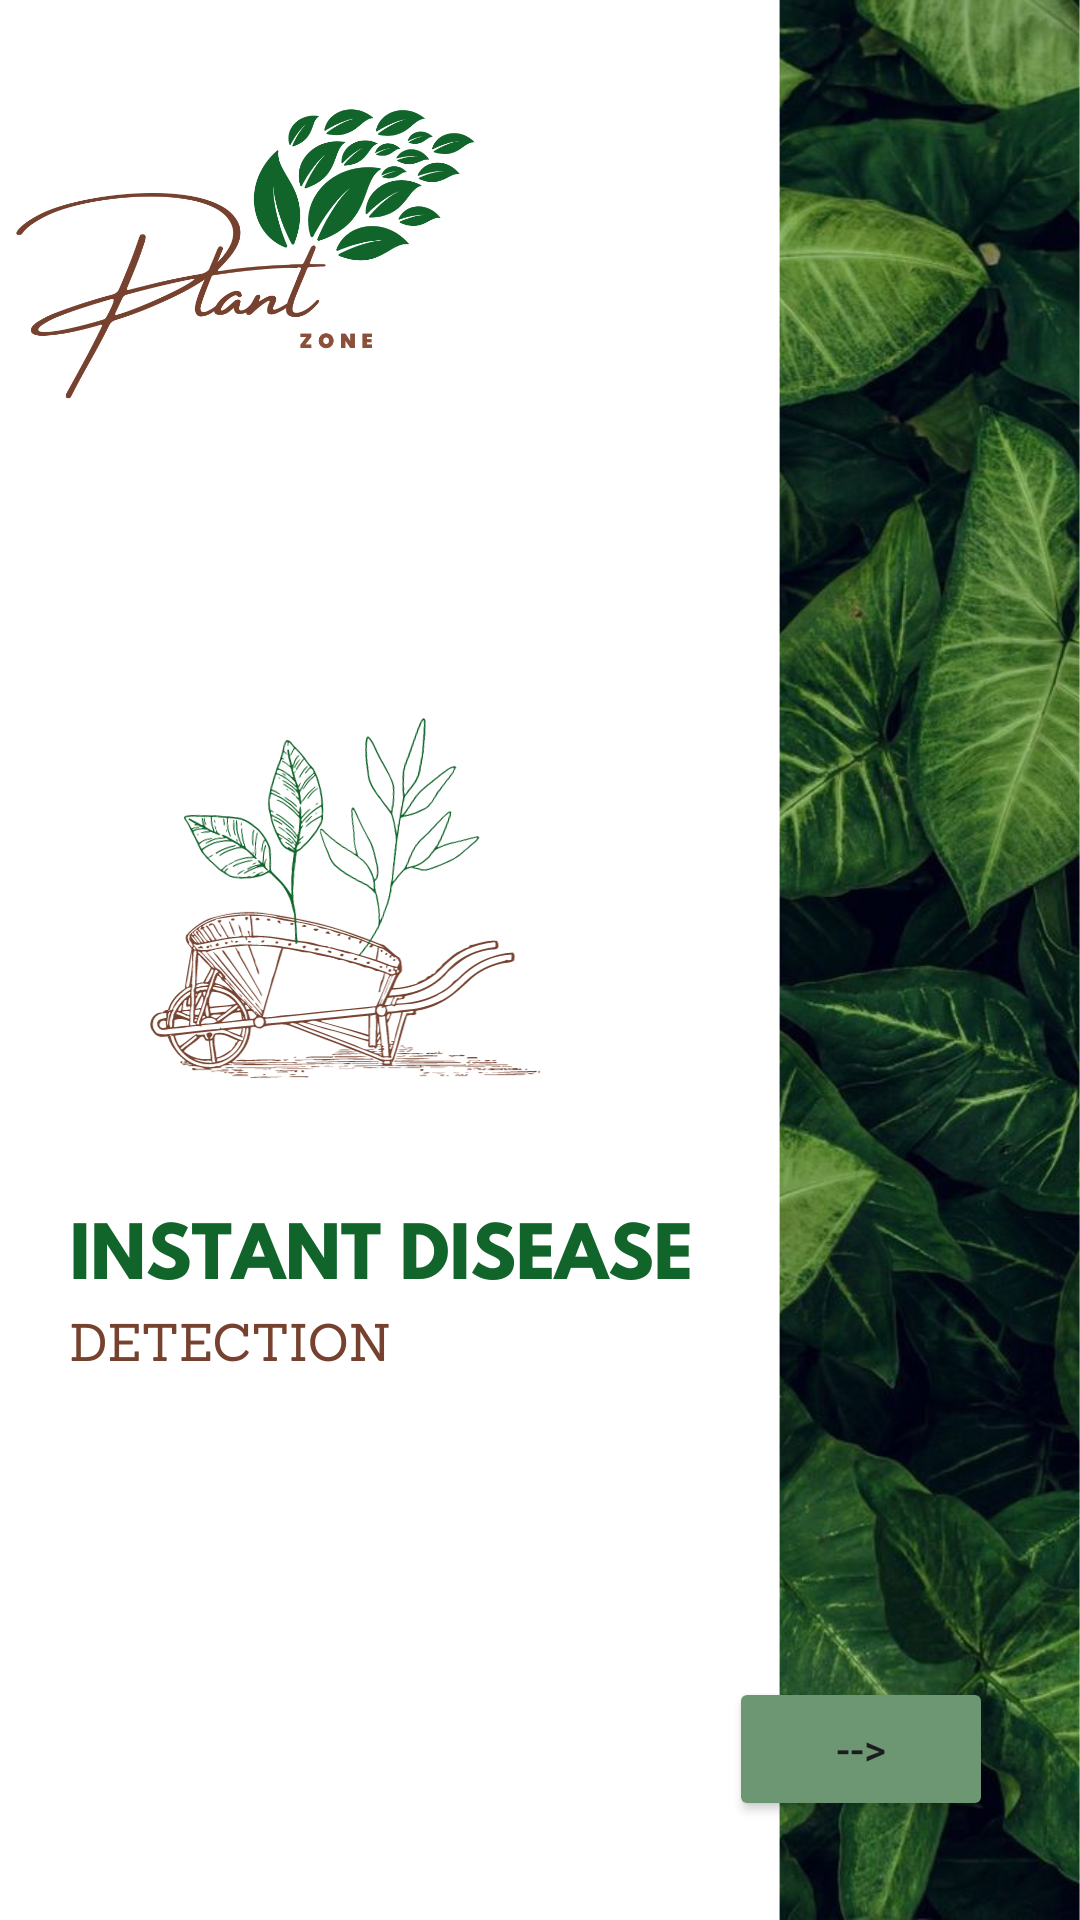

Layout XML and referenced resources for this Android screen:
<!-- AndroidManifest.xml: application theme Theme.Plantzone -->
<!-- res/layout/activity_secondactivity.xml -->
<?xml version="1.0" encoding="utf-8"?>
<RelativeLayout xmlns:android="http://schemas.android.com/apk/res/android"
    xmlns:app="http://schemas.android.com/apk/res-auto"
    xmlns:tools="http://schemas.android.com/tools"
    android:layout_width="match_parent"
    android:layout_height="match_parent"
    android:background="@drawable/instant"
    tools:context=".secondactivity">

    <ImageView
        android:id="@+id/login3"
        android:layout_width="160dp"
        android:layout_height="160dp"
        android:src="@drawable/login2" />


    <Button
        android:id="@+id/button2"
        android:layout_width="wrap_content"
        android:layout_height="wrap_content"
        android:layout_alignParentEnd="true"
        android:layout_alignParentBottom="true"
        android:layout_marginEnd="29dp"
        android:layout_marginBottom="33dp"
        android:backgroundTint="#6D9773"
        android:text="-->" />


</RelativeLayout>
<!-- resources referenced by this layout -->
<resources>
  <!-- drawable instant: png bitmap (drawable, 989964 bytes) -->
  <!-- drawable login2: png bitmap (drawable, 70995 bytes) -->
  <style name="Theme.Plantzone" parent="Base.Theme.Plantzone" />
  <style name="Base.Theme.Plantzone" parent="Theme.Material3.DayNight.NoActionBar">
          
          
      </style>
</resources>
